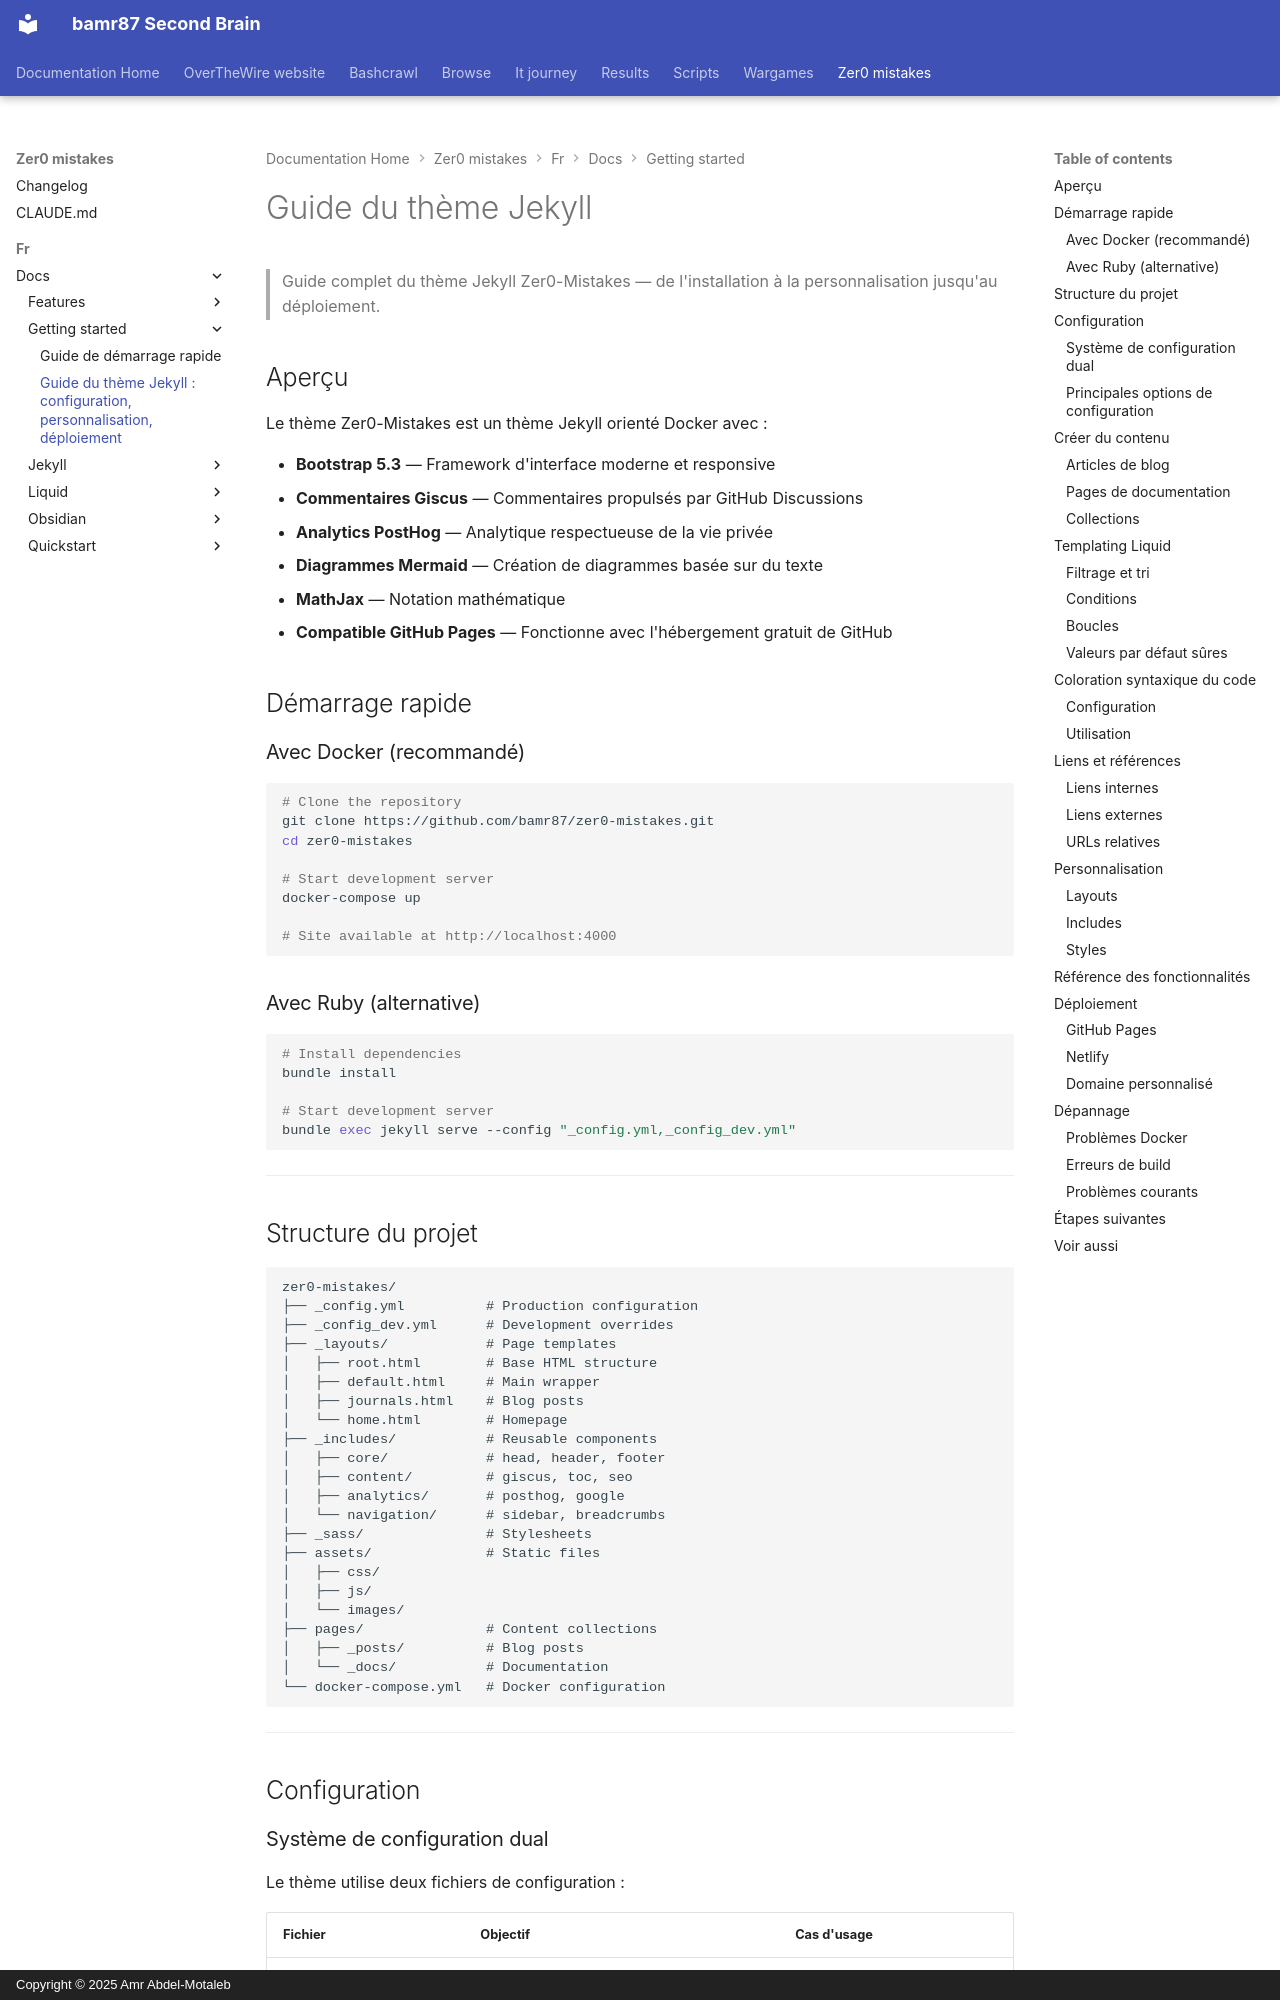

repository: bamr87/README · page: zer0-mistakes/fr/docs/getting-started/theme-guide/index.html · generator: mkdocs · copyright: Copyright © 2025 Amr Abdel-Motaleb

---
categories:
- docs
- getting-started
description: Guide complet pour utiliser et personnaliser le thème Jekyll Zer0-Mistakes
  avec un développement axé sur Docker, Bootstrap 5 et des intégrations modernes.
difficulty: beginner
estimated_reading_time: 30 minutes
keywords:
- jekyll theme guide
- zer0-mistakes
- docker jekyll
- bootstrap 5 theme
- github pages theme
lang: fr
lastmod: 2026-06-14 00:00:00+00:00
layout: default
machine_translated: true
permalink: /fr/docs/getting-started/theme-guide/
prerequisites:
- Docker Desktop installed
- Basic command line knowledge
- Text editor (VS Code recommended)
preview: /images/previews/jekyll-theme-guide.png
sidebar:
  nav: docs
source_file: fr/docs/getting-started/theme-guide.md
source_repo: bamr87/zer0-mistakes
source_url: https://github.com/bamr87/zer0-mistakes/blob/main/fr/docs/getting-started/theme-guide.md
tags:
- jekyll
- tutorial
- customization
- docker
- bootstrap
title: 'Guide du thème Jekyll : configuration, personnalisation, déploiement'
translated_from_sha: 446d47041206
translation_of: pages/_docs/getting-started/theme-guide.md
translation_source_url: /docs/getting-started/theme-guide/
---

# Guide du thème Jekyll

> Guide complet du thème Jekyll Zer0-Mistakes — de l'installation à la personnalisation jusqu'au déploiement.

## Aperçu

Le thème Zer0-Mistakes est un thème Jekyll orienté Docker avec :

- **Bootstrap 5.3** — Framework d'interface moderne et responsive
- **Commentaires Giscus** — Commentaires propulsés par GitHub Discussions
- **Analytics PostHog** — Analytique respectueuse de la vie privée
- **Diagrammes Mermaid** — Création de diagrammes basée sur du texte
- **MathJax** — Notation mathématique
- **Compatible GitHub Pages** — Fonctionne avec l'hébergement gratuit de GitHub

## Démarrage rapide

### Avec Docker (recommandé)

```bash
# Clone the repository
git clone https://github.com/bamr87/zer0-mistakes.git
cd zer0-mistakes

# Start development server
docker-compose up

# Site available at http://localhost:4000
```

### Avec Ruby (alternative)

```bash
# Install dependencies
bundle install

# Start development server
bundle exec jekyll serve --config "_config.yml,_config_dev.yml"
```

---
